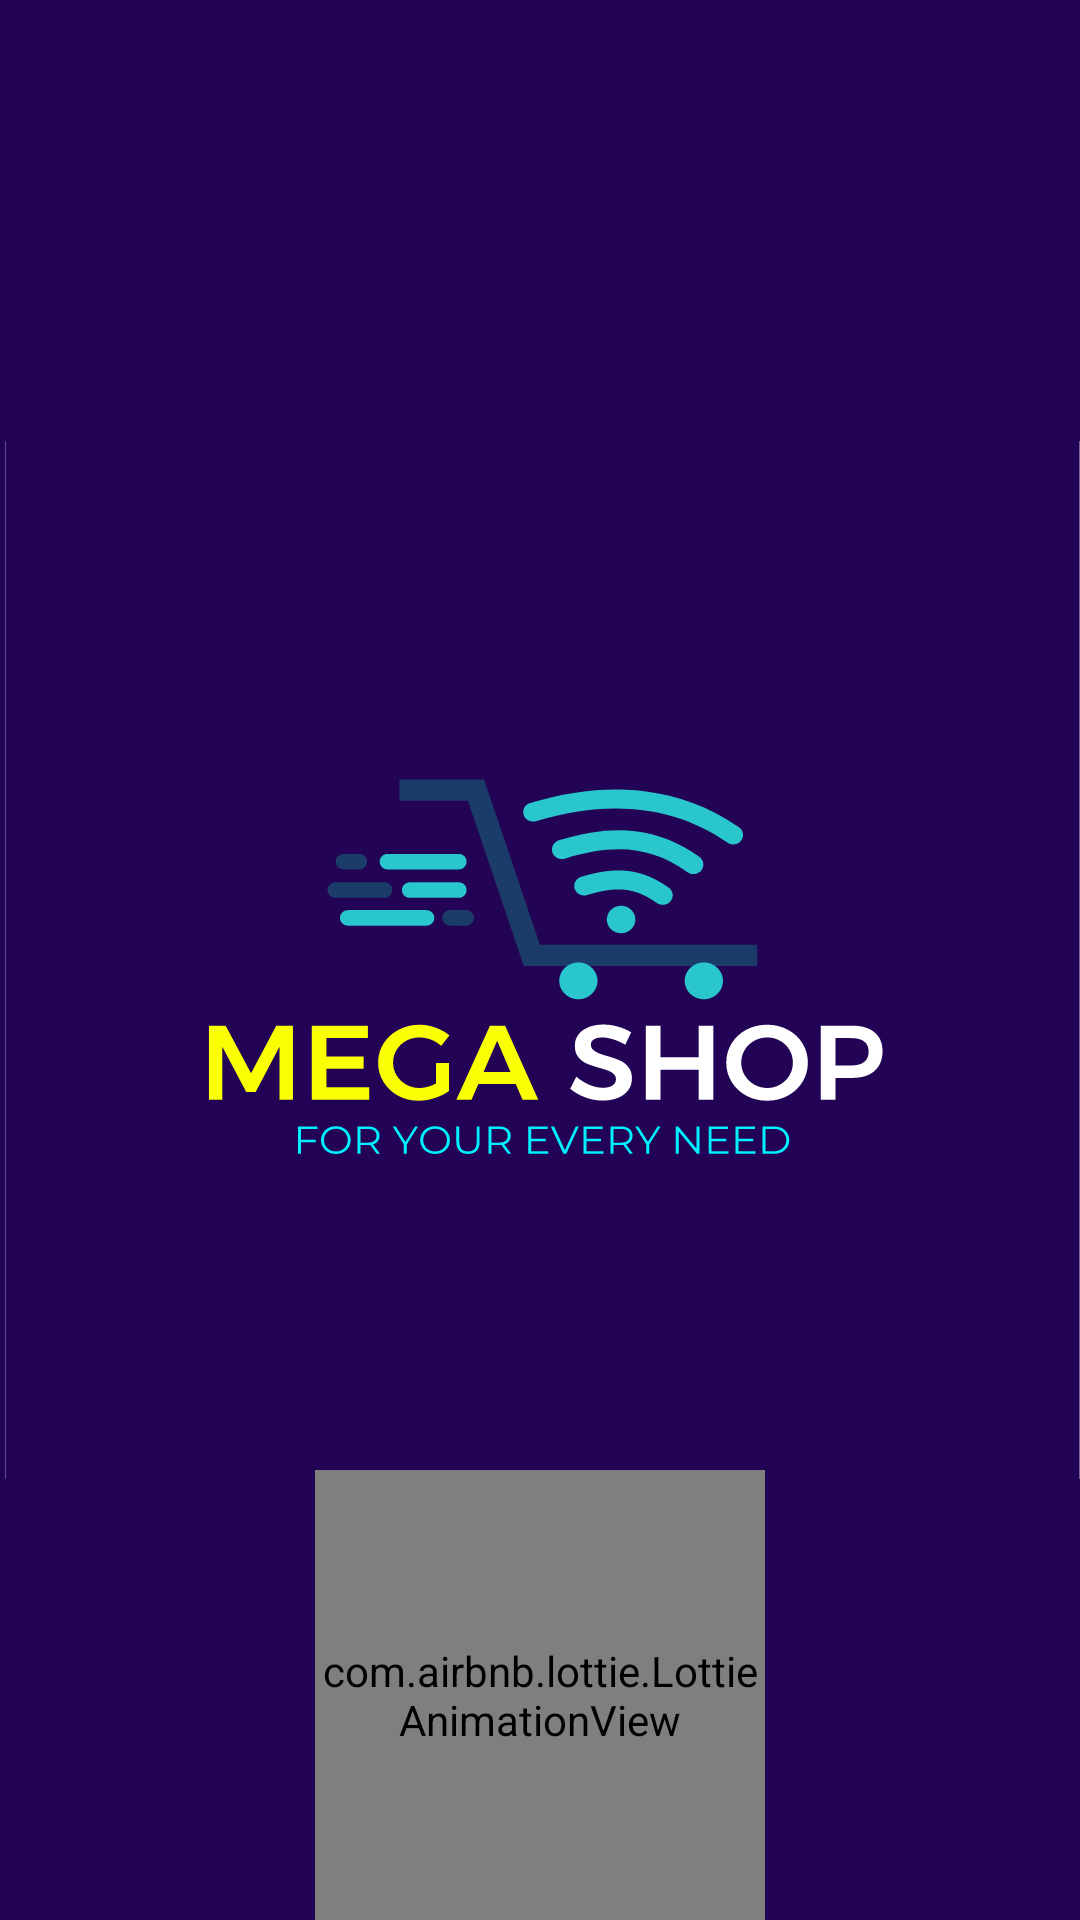

The Android layout XML behind this screen, and the referenced resources:
<!-- AndroidManifest.xml: application theme Theme.KATOSA -->
<!-- res/layout/activity_splash.xml -->
<?xml version="1.0" encoding="utf-8"?>
<androidx.constraintlayout.widget.ConstraintLayout xmlns:android="http://schemas.android.com/apk/res/android"
    xmlns:app="http://schemas.android.com/apk/res-auto"
    xmlns:tools="http://schemas.android.com/tools"
    android:background="@color/demo"
    android:layout_width="match_parent"
    android:layout_height="match_parent"
    tools:context=".activity.SplashActivity">
    <ImageView
        android:layout_width="match_parent"
        android:layout_height="match_parent"
        android:adjustViewBounds="true"
        android:src="@drawable/admin_display"
        app:layout_constraintTop_toTopOf="parent"/>
    <com.airbnb.lottie.LottieAnimationView
        android:id="@+id/aimation_view"
        app:layout_constraintBottom_toBottomOf="parent"
        app:layout_constraintStart_toStartOf="parent"
        app:layout_constraintEnd_toEndOf="parent"
        app:lottie_autoPlay="true"
        app:lottie_loop="true"
        app:lottie_rawRes="@raw/loading"
        android:layout_width="150dp"
        android:layout_height="150dp"/>

</androidx.constraintlayout.widget.ConstraintLayout>
<!-- resources referenced by this layout -->
<resources>
  <color name="demo">#220355</color>
  <!-- drawable admin_display: vector/xml drawable (drawable, 21914 chars, omitted) -->
  <style name="Theme.KATOSA" parent="Theme.MaterialComponents.DayNight.NoActionBar">
          
          <item name="colorPrimary">@color/purple_500</item>
          <item name="colorPrimaryVariant">@color/purple_700</item>
          <item name="colorOnPrimary">@color/white</item>
          
          <item name="colorSecondary">@color/teal_200</item>
          <item name="colorSecondaryVariant">@color/teal_700</item>
          <item name="colorOnSecondary">@color/black</item>
          
          <item name="android:statusBarColor">?attr/colorPrimaryVariant</item>
          
      </style>
  <color name="purple_500">#FF6200EE</color>
  <color name="purple_700">#FF3700B3</color>
  <color name="white">#FFFFFFFF</color>
  <color name="teal_200">#FF03DAC5</color>
  <color name="teal_700">#FF018786</color>
  <color name="black">#FF000000</color>
</resources>
